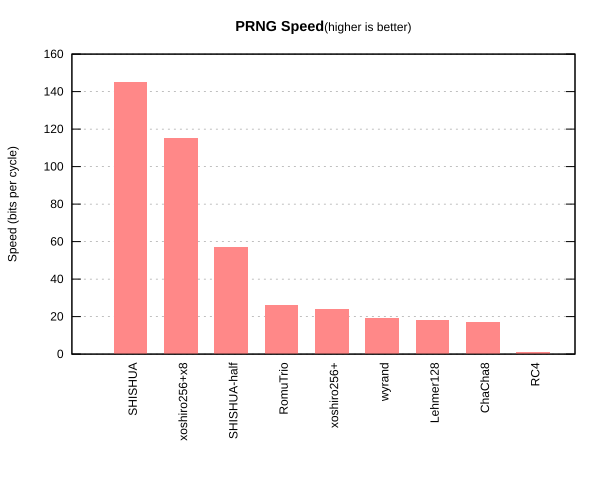

The file beside this chart, header and first rows:
SHISHUA	145
xoshiro256+x8	115
SHISHUA-half	57
RomuTrio	26
xoshiro256+	24
wyrand	19
Lehmer128	18
ChaCha8	17
RC4	1
